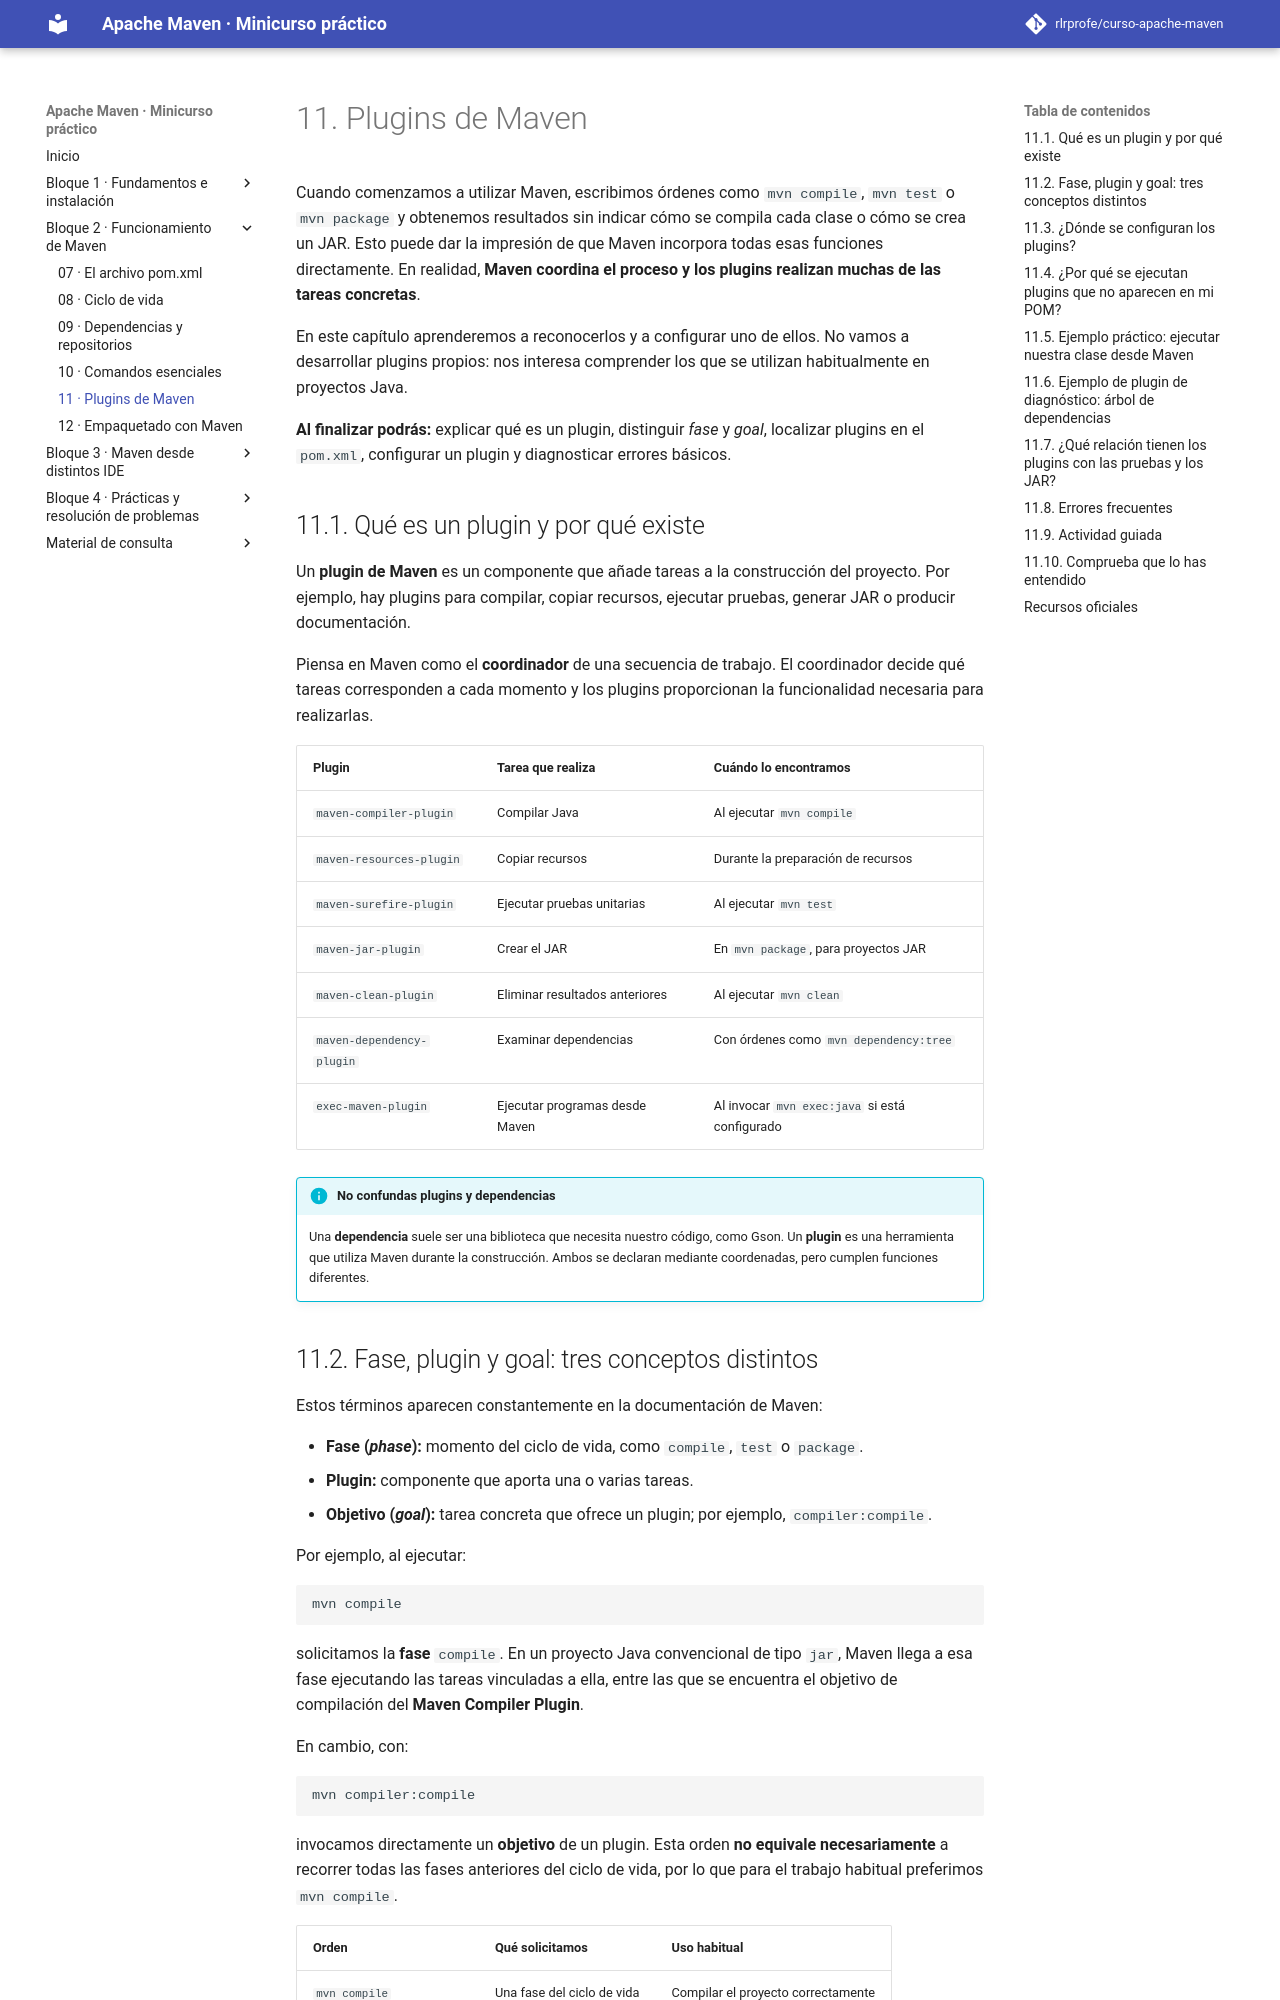

repository: rlrprofe/apache-maven · page: 11-plugins/index.html · generator: mkdocs

# 11. Plugins de Maven

Cuando comenzamos a utilizar Maven, escribimos órdenes como `mvn compile`, `mvn test` o `mvn package` y obtenemos resultados sin indicar cómo se compila cada clase o cómo se crea un JAR. Esto puede dar la impresión de que Maven incorpora todas esas funciones directamente. En realidad, **Maven coordina el proceso y los plugins realizan muchas de las tareas concretas**.

En este capítulo aprenderemos a reconocerlos y a configurar uno de ellos. No vamos a desarrollar plugins propios: nos interesa comprender los que se utilizan habitualmente en proyectos Java.

**Al finalizar podrás:** explicar qué es un plugin, distinguir *fase* y *goal*, localizar plugins en el `pom.xml`, configurar un plugin y diagnosticar errores básicos.

## 11.1. Qué es un plugin y por qué existe

Un **plugin de Maven** es un componente que añade tareas a la construcción del proyecto. Por ejemplo, hay plugins para compilar, copiar recursos, ejecutar pruebas, generar JAR o producir documentación.

Piensa en Maven como el **coordinador** de una secuencia de trabajo. El coordinador decide qué tareas corresponden a cada momento y los plugins proporcionan la funcionalidad necesaria para realizarlas.

| Plugin | Tarea que realiza | Cuándo lo encontramos |
|---|---|---|
| `maven-compiler-plugin` | Compilar Java | Al ejecutar `mvn compile` |
| `maven-resources-plugin` | Copiar recursos | Durante la preparación de recursos |
| `maven-surefire-plugin` | Ejecutar pruebas unitarias | Al ejecutar `mvn test` |
| `maven-jar-plugin` | Crear el JAR | En `mvn package`, para proyectos JAR |
| `maven-clean-plugin` | Eliminar resultados anteriores | Al ejecutar `mvn clean` |
| `maven-dependency-plugin` | Examinar dependencias | Con órdenes como `mvn dependency:tree` |
| `exec-maven-plugin` | Ejecutar programas desde Maven | Al invocar `mvn exec:java` si está configurado |

!!! info "No confundas plugins y dependencias"
    Una **dependencia** suele ser una biblioteca que necesita nuestro código, como Gson. Un **plugin** es una herramienta que utiliza Maven durante la construcción. Ambos se declaran mediante coordenadas, pero cumplen funciones diferentes.
